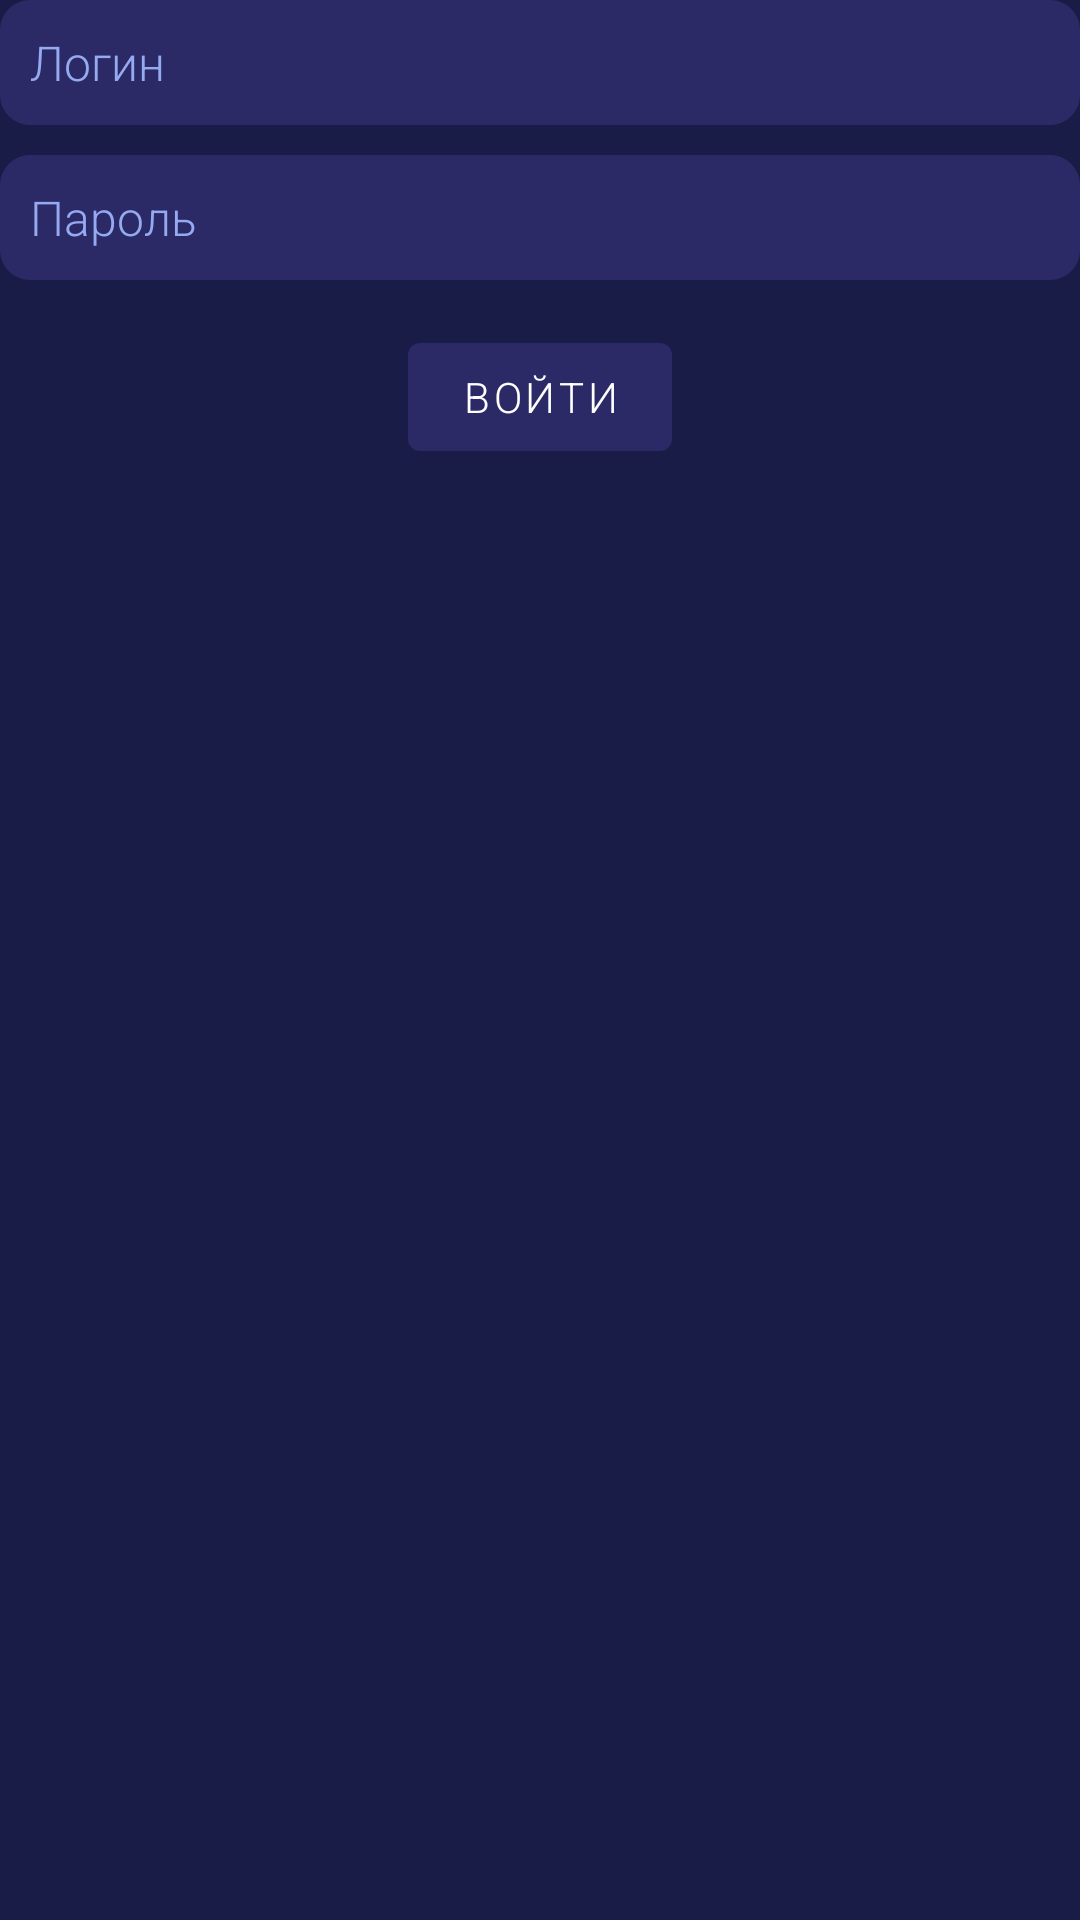

Write the Android layout XML for this screen, with the resource values it uses.
<!-- AndroidManifest.xml: application theme Theme.AdvertMarketApp -->
<!-- res/layout/view_login.xml -->
<?xml version="1.0" encoding="utf-8"?>
<androidx.constraintlayout.widget.ConstraintLayout xmlns:android="http://schemas.android.com/apk/res/android"
    xmlns:app="http://schemas.android.com/apk/res-auto"
    xmlns:tools="http://schemas.android.com/tools"
    android:layout_width="match_parent"
    android:layout_height="match_parent"
    android:background="@color/background">

    <EditText
        android:id="@+id/login_login"
        android:layout_width="0dp"
        android:layout_height="wrap_content"
        android:background="@drawable/background_block"
        android:ems="10"
        android:hint="Логин"
        android:inputType="textPersonName"
        android:textColor="@color/white"
        android:textColorHint="@color/title_color"
        android:textSize="16sp"
        app:layout_constraintEnd_toEndOf="parent"
        app:layout_constraintStart_toStartOf="parent"
        app:layout_constraintTop_toTopOf="parent" />

    <EditText
        android:id="@+id/password_login"
        android:layout_width="0dp"
        android:layout_height="wrap_content"
        android:layout_marginTop="10dp"
        android:background="@drawable/background_block"
        android:ems="10"
        android:hint="Пароль"
        android:inputType="textPassword"
        android:textColor="@color/white"
        android:textColorHint="@color/title_color"
        android:textSize="16sp"
        app:layout_constraintEnd_toEndOf="parent"
        app:layout_constraintStart_toStartOf="parent"
        app:layout_constraintTop_toBottomOf="@+id/login_login" />

    <Button
        android:id="@+id/login_in_btn"
        android:layout_width="wrap_content"
        android:layout_height="wrap_content"
        android:layout_marginTop="15dp"
        android:text="Войти"
        app:layout_constraintEnd_toEndOf="parent"
        app:layout_constraintStart_toStartOf="parent"
        app:layout_constraintTop_toBottomOf="@+id/password_login" />
</androidx.constraintlayout.widget.ConstraintLayout>
<!-- resources referenced by this layout -->
<resources>
  <color name="background">#191c47</color>
  <color name="title_color">#95AAF1</color>
  <color name="white">#FFFFFFFF</color>
  <!-- drawable background_block (drawable) -->
  <?xml version="1.0" encoding="utf-8"?>
  <shape xmlns:android="http://schemas.android.com/apk/res/android">
      <solid android:color="@color/subbackground" />
      <padding
          android:left="10dp"
          android:top="10dp"
          android:right="10dp"
          android:bottom="10dp" />
      <corners android:radius="10dp"/>
  </shape>
  <style name="Theme.AdvertMarketApp" parent="Theme.MaterialComponents.DayNight.DarkActionBar">
          
          <item name="colorPrimary">@color/purple_500</item>
          <item name="colorPrimaryVariant">@color/purple_700</item>
          <item name="colorOnPrimary">@color/white</item>
          
          <item name="colorSecondary">@color/teal_200</item>
          <item name="colorSecondaryVariant">@color/teal_700</item>
          <item name="colorOnSecondary">@color/black</item>
          
          <item name="android:statusBarColor" tools:targetApi="l">?attr/colorPrimaryVariant</item>
          
          <item name="fontFamily">sans-serif-light</item>
      </style>
  <color name="subbackground">#2b2a66</color>
  <color name="purple_500">#2b2a66</color>
  <color name="purple_700">#191c47</color>
  <color name="teal_200">#FF03DAC5</color>
  <color name="teal_700">#FF018786</color>
  <color name="black">#FF000000</color>
</resources>
